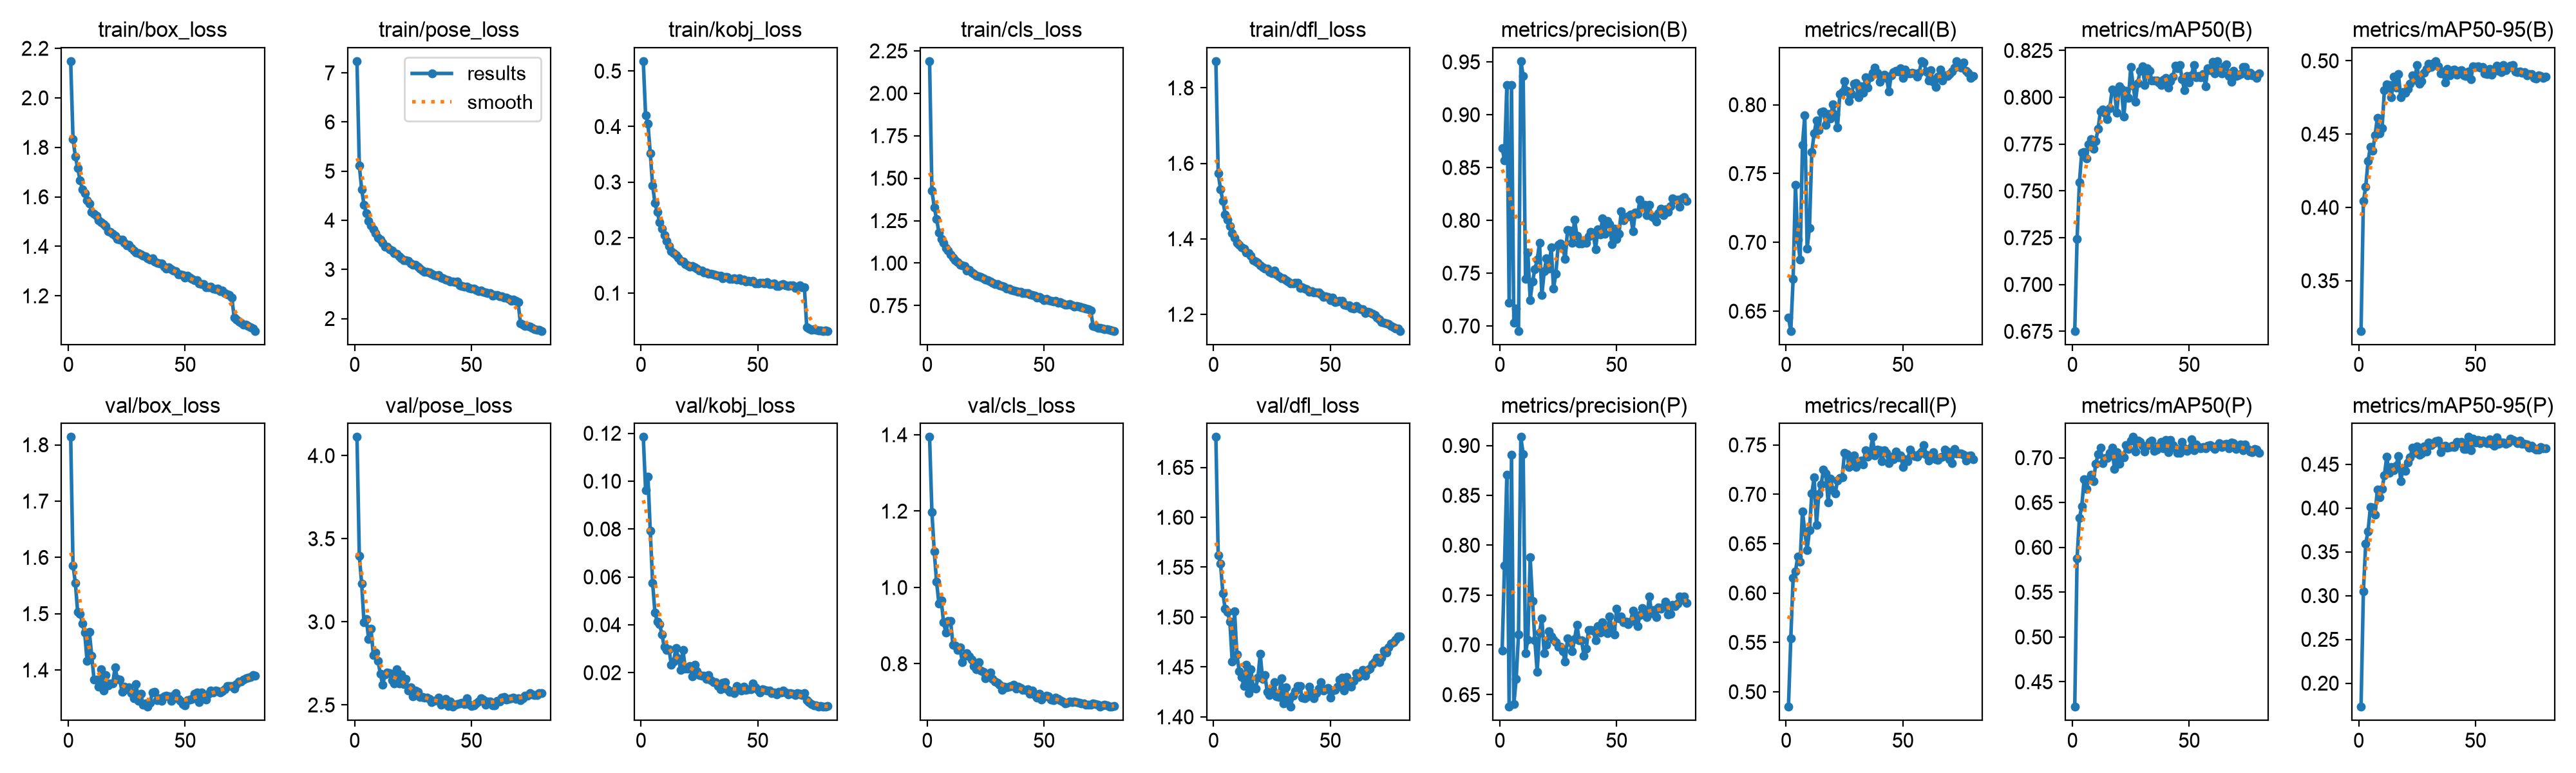

Data behind this chart, as committed beside it:
epoch, time, train/box_loss, train/pose_loss, train/kobj_loss, train/cls_loss, train/dfl_loss, metrics/precision(B), metrics/recall(B), metrics/mAP50(B), metrics/mAP50-95(B), metrics/precision(P), metrics/recall(P), metrics/mAP50(P), metrics/mAP50-95(P), val/box_loss, val/pose_loss, val/kobj_loss, val/cls_loss, val/dfl_loss, lr/pg0, lr/pg1, lr/pg2
1, 180.9, 2.148, 7.238, 0.5179, 2.19, 1.871, 0.8684, 0.6453, 0.6752, 0.3158, 0.6943, 0.4848, 0.4221, 0.173, 1.814, 4.112, 0.1184, 1.394, 1.68, 0.0004164, 0.0004164, 0.0004164
2, 333, 1.833, 5.112, 0.4198, 1.428, 1.574, 0.8568, 0.6357, 0.7243, 0.4042, 0.7795, 0.5538, 0.5876, 0.3049, 1.586, 3.396, 0.09626, 1.197, 1.562, 0.0008228, 0.0008228, 0.0008228
3, 482.3, 1.763, 4.633, 0.4055, 1.328, 1.531, 0.928, 0.6734, 0.7546, 0.414, 0.8707, 0.6154, 0.6328, 0.3593, 1.554, 3.231, 0.1019, 1.094, 1.554, 0.001219, 0.001219, 0.001219
4, 632.3, 1.717, 4.314, 0.3513, 1.26, 1.501, 0.7221, 0.7419, 0.7705, 0.4318, 0.6378, 0.622, 0.6455, 0.3736, 1.503, 2.999, 0.07915, 1.015, 1.524, 0.001204, 0.001204, 0.001204
5, 781.9, 1.667, 4.148, 0.294, 1.182, 1.465, 0.9279, 0.702, 0.7708, 0.4412, 0.8907, 0.6372, 0.6757, 0.401, 1.5, 3.017, 0.05755, 0.958, 1.508, 0.001188, 0.001188, 0.001188
6, 931.7, 1.631, 3.991, 0.2622, 1.142, 1.451, 0.7032, 0.6876, 0.7673, 0.4386, 0.6405, 0.6317, 0.6655, 0.4005, 1.483, 2.896, 0.04502, 0.9663, 1.505, 0.001173, 0.001173, 0.001173
7, 1081, 1.614, 3.891, 0.2459, 1.119, 1.434, 0.7166, 0.7708, 0.7751, 0.4493, 0.6657, 0.6828, 0.6757, 0.3928, 1.466, 2.957, 0.0412, 0.908, 1.495, 0.001157, 0.001157, 0.001157
8, 1231, 1.587, 3.811, 0.2279, 1.087, 1.415, 0.6953, 0.7925, 0.7776, 0.4613, 0.7104, 0.6624, 0.6813, 0.4212, 1.417, 2.799, 0.04027, 0.8812, 1.455, 0.001142, 0.001142, 0.001142
9, 1383, 1.572, 3.738, 0.2161, 1.075, 1.404, 0.9507, 0.6954, 0.7724, 0.4506, 0.9086, 0.6437, 0.6736, 0.4126, 1.467, 2.815, 0.03581, 0.9115, 1.506, 0.001126, 0.001126, 0.001126
10, 1535, 1.539, 3.64, 0.2039, 1.05, 1.389, 0.9368, 0.7106, 0.7767, 0.4539, 0.8913, 0.6635, 0.6932, 0.4218, 1.426, 2.766, 0.03072, 0.9119, 1.463, 0.001111, 0.001111, 0.001111
11, 1686, 1.532, 3.603, 0.1936, 1.032, 1.384, 0.7447, 0.7657, 0.7833, 0.4799, 0.6917, 0.7007, 0.7039, 0.4375, 1.383, 2.688, 0.02947, 0.8497, 1.446, 0.001095, 0.001095, 0.001095
12, 1837, 1.522, 3.535, 0.1842, 1.015, 1.377, 0.7696, 0.7791, 0.7926, 0.4838, 0.705, 0.717, 0.711, 0.4588, 1.383, 2.621, 0.02987, 0.848, 1.44, 0.00108, 0.00108, 0.00108
13, 1987, 1.505, 3.464, 0.1753, 1.007, 1.373, 0.7247, 0.7886, 0.7935, 0.4834, 0.7877, 0.6691, 0.6939, 0.4403, 1.37, 2.684, 0.02332, 0.8367, 1.431, 0.001064, 0.001064, 0.001064
14, 2137, 1.498, 3.466, 0.1721, 0.9921, 1.364, 0.7418, 0.7814, 0.7915, 0.4752, 0.7437, 0.7005, 0.6998, 0.4469, 1.402, 2.697, 0.02471, 0.8421, 1.452, 0.001049, 0.001049, 0.001049
15, 2288, 1.49, 3.408, 0.1686, 0.9876, 1.361, 0.7536, 0.7947, 0.7883, 0.489, 0.7046, 0.7102, 0.6998, 0.4429, 1.364, 2.692, 0.03035, 0.8045, 1.424, 0.001033, 0.001033, 0.001033
16, 2437, 1.48, 3.385, 0.1636, 0.983, 1.355, 0.7625, 0.795, 0.7942, 0.4816, 0.6727, 0.7249, 0.7053, 0.4483, 1.391, 2.649, 0.02602, 0.8217, 1.447, 0.001018, 0.001018, 0.001018
17, 2586, 1.46, 3.327, 0.1577, 0.9579, 1.344, 0.7788, 0.7854, 0.804, 0.491, 0.7126, 0.721, 0.7113, 0.4597, 1.372, 2.629, 0.02126, 0.8271, 1.43, 0.001002, 0.001002, 0.001002
18, 2738, 1.459, 3.314, 0.157, 0.9599, 1.341, 0.7294, 0.7931, 0.8032, 0.475, 0.7267, 0.6916, 0.6875, 0.4309, 1.376, 2.716, 0.02939, 0.8193, 1.428, 0.000987, 0.000987, 0.000987
19, 2888, 1.45, 3.263, 0.1527, 0.9465, 1.337, 0.7516, 0.7901, 0.7919, 0.4785, 0.6918, 0.7162, 0.706, 0.4458, 1.376, 2.63, 0.0217, 0.8114, 1.439, 0.0009716, 0.0009716, 0.0009716
20, 3040, 1.442, 3.223, 0.1503, 0.9355, 1.33, 0.7642, 0.8003, 0.8057, 0.4784, 0.6998, 0.7041, 0.6929, 0.4424, 1.405, 2.683, 0.0218, 0.7941, 1.463, 0.0009561, 0.0009561, 0.0009561
21, 3191, 1.429, 3.192, 0.1475, 0.9262, 1.324, 0.7542, 0.7927, 0.8044, 0.481, 0.7138, 0.7009, 0.7009, 0.4523, 1.385, 2.626, 0.02284, 0.7859, 1.438, 0.0009406, 0.0009406, 0.0009406
22, 3344, 1.427, 3.183, 0.1487, 0.9232, 1.321, 0.7742, 0.7834, 0.7895, 0.4843, 0.7085, 0.7138, 0.7002, 0.4576, 1.382, 2.656, 0.01842, 0.8045, 1.442, 0.0009252, 0.0009252, 0.0009252
23, 3496, 1.426, 3.178, 0.1461, 0.9175, 1.322, 0.7356, 0.8077, 0.8034, 0.49, 0.7054, 0.7166, 0.7141, 0.4687, 1.361, 2.586, 0.02338, 0.7826, 1.425, 0.0009097, 0.0009097, 0.0009097
24, 3648, 1.414, 3.118, 0.1442, 0.9109, 1.312, 0.7496, 0.8092, 0.7997, 0.4871, 0.7024, 0.717, 0.7097, 0.4628, 1.37, 2.604, 0.02048, 0.7793, 1.422, 0.0008942, 0.0008942, 0.0008942
25, 3800, 1.402, 3.09, 0.1412, 0.9028, 1.309, 0.7772, 0.8173, 0.8162, 0.4973, 0.6979, 0.7419, 0.719, 0.4705, 1.365, 2.551, 0.01893, 0.7626, 1.426, 0.0008787, 0.0008787, 0.0008787
26, 3951, 1.407, 3.092, 0.1402, 0.9007, 1.315, 0.7782, 0.81, 0.8063, 0.4842, 0.6981, 0.7407, 0.7232, 0.4606, 1.369, 2.586, 0.01866, 0.7702, 1.435, 0.0008633, 0.0008633, 0.0008633
27, 4103, 1.394, 3.057, 0.1368, 0.8933, 1.306, 0.7744, 0.8027, 0.7977, 0.4863, 0.6938, 0.7275, 0.7067, 0.4627, 1.359, 2.578, 0.01865, 0.7773, 1.42, 0.0008478, 0.0008478, 0.0008478
28, 4254, 1.383, 3.017, 0.1373, 0.8854, 1.301, 0.7632, 0.808, 0.8077, 0.492, 0.6829, 0.7341, 0.7188, 0.4702, 1.349, 2.546, 0.01739, 0.7593, 1.42, 0.0008323, 0.0008323, 0.0008323
29, 4404, 1.376, 2.977, 0.1347, 0.8761, 1.296, 0.7912, 0.8151, 0.8142, 0.4946, 0.7067, 0.7395, 0.7178, 0.4648, 1.375, 2.546, 0.01887, 0.7534, 1.438, 0.0008169, 0.0008169, 0.0008169
30, 4556, 1.371, 2.956, 0.1349, 0.8746, 1.296, 0.7905, 0.8156, 0.8166, 0.4981, 0.7024, 0.7275, 0.7133, 0.4751, 1.345, 2.543, 0.01676, 0.7498, 1.414, 0.0008014, 0.0008014, 0.0008014
31, 4707, 1.367, 2.95, 0.1334, 0.8685, 1.29, 0.7786, 0.8056, 0.8065, 0.496, 0.6934, 0.7323, 0.707, 0.4721, 1.357, 2.542, 0.01593, 0.7443, 1.43, 0.0007859, 0.0007859, 0.0007859
32, 4859, 1.362, 2.939, 0.1328, 0.8643, 1.286, 0.8007, 0.8134, 0.8154, 0.4985, 0.7056, 0.7343, 0.7131, 0.4743, 1.338, 2.535, 0.01593, 0.7309, 1.419, 0.0007705, 0.0007705, 0.0007705
33, 5011, 1.36, 2.909, 0.1312, 0.8595, 1.281, 0.7856, 0.8088, 0.8142, 0.4998, 0.72, 0.7303, 0.7178, 0.4765, 1.34, 2.518, 0.01441, 0.7405, 1.41, 0.000755, 0.000755, 0.000755
34, 5166, 1.352, 2.882, 0.1317, 0.85, 1.282, 0.7783, 0.82, 0.8091, 0.4962, 0.7046, 0.7448, 0.7191, 0.4773, 1.335, 2.523, 0.01316, 0.7377, 1.421, 0.0007395, 0.0007395, 0.0007395
35, 5318, 1.348, 2.869, 0.1271, 0.8509, 1.283, 0.778, 0.8126, 0.809, 0.4915, 0.7044, 0.7379, 0.7079, 0.4638, 1.341, 2.528, 0.01585, 0.7397, 1.426, 0.0007241, 0.0007241, 0.0007241
36, 5469, 1.351, 2.882, 0.1286, 0.8427, 1.283, 0.781, 0.82, 0.8089, 0.4925, 0.6893, 0.7423, 0.709, 0.4703, 1.361, 2.543, 0.01597, 0.7424, 1.431, 0.0007086, 0.0007086, 0.0007086
37, 5622, 1.339, 2.835, 0.1292, 0.8384, 1.27, 0.7787, 0.8234, 0.808, 0.4852, 0.6962, 0.7581, 0.7133, 0.4712, 1.361, 2.502, 0.01297, 0.7442, 1.431, 0.0006931, 0.0006931, 0.0006931
38, 5776, 1.334, 2.823, 0.1259, 0.8334, 1.272, 0.7848, 0.8269, 0.8066, 0.4945, 0.7148, 0.7391, 0.7176, 0.469, 1.347, 2.52, 0.01203, 0.7354, 1.419, 0.0006777, 0.0006777, 0.0006777
39, 5930, 1.331, 2.799, 0.1255, 0.8319, 1.268, 0.789, 0.8233, 0.8093, 0.4899, 0.7151, 0.7452, 0.7106, 0.4699, 1.349, 2.536, 0.01228, 0.7396, 1.418, 0.0006622, 0.0006622, 0.0006622
40, 6082, 1.33, 2.784, 0.1268, 0.8293, 1.266, 0.7873, 0.8168, 0.8104, 0.4935, 0.7141, 0.7445, 0.7196, 0.4712, 1.345, 2.495, 0.01155, 0.7358, 1.42, 0.0006467, 0.0006467, 0.0006467
41, 6235, 1.317, 2.756, 0.1248, 0.8234, 1.26, 0.7727, 0.8208, 0.8052, 0.4939, 0.7043, 0.7335, 0.7062, 0.4698, 1.353, 2.522, 0.0144, 0.7307, 1.43, 0.0006312, 0.0006312, 0.0006312
42, 6388, 1.311, 2.754, 0.1267, 0.8224, 1.261, 0.7914, 0.8221, 0.8085, 0.4906, 0.7185, 0.7444, 0.7201, 0.4759, 1.354, 2.489, 0.0136, 0.7311, 1.424, 0.0006158, 0.0006158, 0.0006158
43, 6540, 1.316, 2.737, 0.1229, 0.8219, 1.259, 0.7865, 0.8196, 0.8109, 0.4933, 0.7123, 0.7421, 0.714, 0.4743, 1.354, 2.501, 0.01259, 0.733, 1.418, 0.0006003, 0.0006003, 0.0006003
44, 6693, 1.308, 2.748, 0.124, 0.8169, 1.258, 0.8021, 0.8096, 0.8168, 0.4934, 0.7224, 0.7316, 0.7107, 0.4753, 1.345, 2.504, 0.01414, 0.7215, 1.424, 0.0005848, 0.0005848, 0.0005848
45, 6847, 1.303, 2.677, 0.1211, 0.8105, 1.258, 0.7871, 0.8213, 0.8155, 0.4902, 0.7139, 0.7383, 0.7056, 0.4674, 1.354, 2.508, 0.01275, 0.7292, 1.429, 0.0005694, 0.0005694, 0.0005694
46, 7000, 1.301, 2.664, 0.1224, 0.8082, 1.253, 0.7997, 0.8237, 0.8173, 0.4897, 0.7115, 0.7356, 0.7053, 0.4677, 1.359, 2.513, 0.01294, 0.7179, 1.435, 0.0005539, 0.0005539, 0.0005539
47, 7152, 1.287, 2.65, 0.1211, 0.7983, 1.246, 0.7964, 0.8245, 0.8095, 0.4926, 0.7285, 0.7436, 0.7174, 0.4812, 1.349, 2.505, 0.01317, 0.7112, 1.426, 0.0005384, 0.0005384, 0.0005384
48, 7307, 1.286, 2.651, 0.1225, 0.7992, 1.247, 0.7776, 0.8242, 0.8038, 0.4875, 0.7164, 0.7377, 0.7105, 0.4659, 1.345, 2.538, 0.01542, 0.7221, 1.428, 0.000523, 0.000523, 0.000523
49, 7460, 1.285, 2.62, 0.1179, 0.7932, 1.246, 0.792, 0.8265, 0.8114, 0.4964, 0.7101, 0.7395, 0.7076, 0.4791, 1.339, 2.507, 0.01386, 0.7054, 1.429, 0.0005075, 0.0005075, 0.0005075
50, 7614, 1.273, 2.612, 0.1177, 0.7819, 1.237, 0.7825, 0.8196, 0.8078, 0.4958, 0.7365, 0.7278, 0.71, 0.4751, 1.337, 2.493, 0.01269, 0.7133, 1.42, 0.000492, 0.000492, 0.000492
51, 7767, 1.28, 2.612, 0.1191, 0.789, 1.245, 0.7872, 0.8257, 0.8116, 0.4964, 0.7265, 0.7355, 0.7205, 0.478, 1.346, 2.496, 0.01179, 0.717, 1.427, 0.0004766, 0.0004766, 0.0004766
52, 7922, 1.273, 2.582, 0.1181, 0.7798, 1.232, 0.8084, 0.8229, 0.8173, 0.4952, 0.7285, 0.7335, 0.7084, 0.474, 1.348, 2.51, 0.01296, 0.7154, 1.427, 0.0004611, 0.0004611, 0.0004611
53, 8169, 1.268, 2.56, 0.1174, 0.7788, 1.234, 0.8002, 0.8229, 0.8108, 0.4956, 0.7224, 0.7452, 0.7148, 0.4769, 1.349, 2.519, 0.01285, 0.7055, 1.43, 0.0004456, 0.0004456, 0.0004456
54, 8437, 1.262, 2.57, 0.1202, 0.7753, 1.236, 0.8032, 0.8233, 0.8115, 0.4915, 0.7233, 0.7409, 0.712, 0.4754, 1.357, 2.54, 0.01244, 0.7051, 1.437, 0.0004302, 0.0004302, 0.0004302
55, 8683, 1.263, 2.542, 0.1164, 0.7766, 1.235, 0.8038, 0.8229, 0.8107, 0.491, 0.7208, 0.7388, 0.7105, 0.4739, 1.36, 2.531, 0.01246, 0.7116, 1.439, 0.0004147, 0.0004147, 0.0004147
56, 8928, 1.249, 2.534, 0.1161, 0.7675, 1.226, 0.8056, 0.8205, 0.8124, 0.4943, 0.7236, 0.7383, 0.712, 0.4782, 1.343, 2.502, 0.01134, 0.7087, 1.426, 0.0003992, 0.0003992, 0.0003992
57, 9172, 1.248, 2.515, 0.1175, 0.7718, 1.223, 0.7894, 0.8234, 0.8059, 0.4903, 0.7342, 0.7407, 0.7104, 0.4731, 1.36, 2.522, 0.01172, 0.7053, 1.44, 0.0003837, 0.0003837, 0.0003837
58, 9413, 1.247, 2.512, 0.1133, 0.7632, 1.223, 0.8074, 0.8317, 0.8156, 0.4934, 0.7251, 0.7432, 0.7132, 0.4713, 1.354, 2.52, 0.01101, 0.7019, 1.433, 0.0003683, 0.0003683, 0.0003683
59, 9566, 1.235, 2.462, 0.1129, 0.7532, 1.216, 0.806, 0.8305, 0.8144, 0.4967, 0.7188, 0.75, 0.7142, 0.4806, 1.348, 2.498, 0.01191, 0.6959, 1.43, 0.0003528, 0.0003528, 0.0003528
60, 9719, 1.235, 2.475, 0.1148, 0.7537, 1.215, 0.8193, 0.8241, 0.8188, 0.493, 0.7299, 0.7403, 0.7117, 0.4733, 1.357, 2.498, 0.01182, 0.698, 1.436, 0.0003373, 0.0003373, 0.0003373
... 20 more rows
